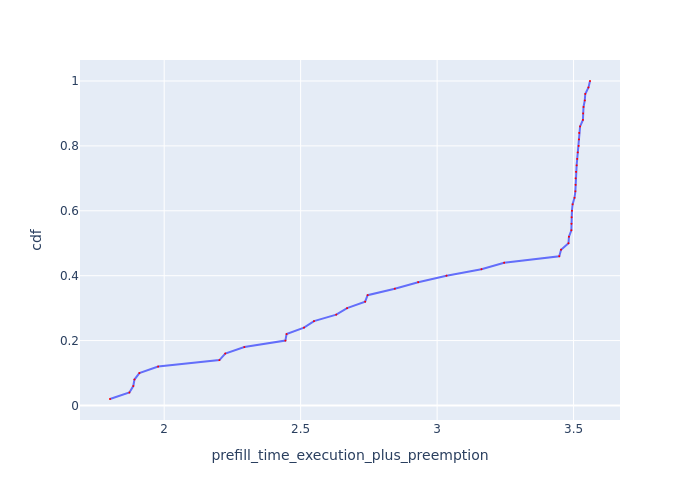

The data file committed next to this chart (first rows):
Request Id, prefill_time_execution_plus_preemption, cdf
0_26, 1.801, 0.02
0_47, 1.873, 0.04
0_31, 1.887, 0.06
0_8, 1.891, 0.08
0_28, 1.909, 0.1
0_24, 1.978, 0.12
0_0, 2.202, 0.14
0_10, 2.224, 0.16
0_43, 2.294, 0.18
0_4, 2.444, 0.2
0_48, 2.448, 0.22
0_2, 2.512, 0.24
0_30, 2.549, 0.26
0_19, 2.631, 0.28
0_49, 2.67, 0.3
0_44, 2.736, 0.32
0_9, 2.745, 0.34
0_39, 2.845, 0.36
0_11, 2.931, 0.38
0_36, 3.034, 0.4
0_15, 3.162, 0.42
0_7, 3.246, 0.44
0_1, 3.448, 0.46
0_14, 3.454, 0.48
0_27, 3.481, 0.5
0_33, 3.483, 0.52
0_21, 3.492, 0.54
0_25, 3.492, 0.56
0_22, 3.493, 0.58
0_42, 3.494, 0.6
0_13, 3.497, 0.62
0_23, 3.503, 0.64
0_20, 3.507, 0.66
0_6, 3.507, 0.68
0_45, 3.507, 0.7
0_5, 3.509, 0.72
0_46, 3.511, 0.74
0_32, 3.513, 0.76
0_17, 3.515, 0.78
0_38, 3.519, 0.8
0_12, 3.52, 0.82
0_40, 3.521, 0.84
0_35, 3.524, 0.86
0_34, 3.534, 0.88
0_41, 3.535, 0.9
0_16, 3.536, 0.92
0_18, 3.541, 0.94
0_29, 3.543, 0.96
0_37, 3.555, 0.98
0_3, 3.56, 1.0
